2-way image classification set "fissura_dataset_augmented" from GitHub (Inteli-College/2025-1B-T12-EC06-G01); label vocabulary: fissura retracao, fissura termica.

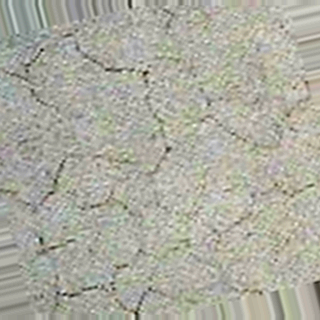
Label: fissura retracao

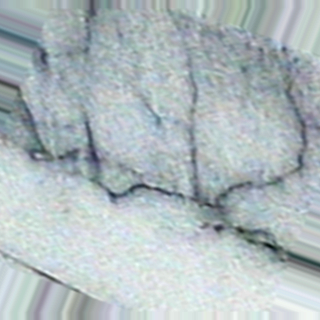
Label: fissura termica

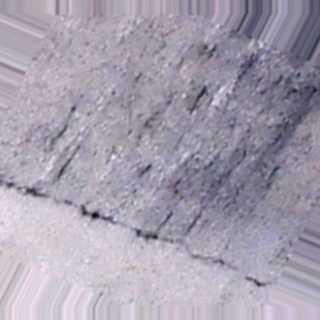
Label: fissura termica

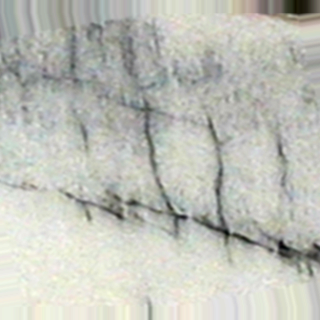
Label: fissura termica

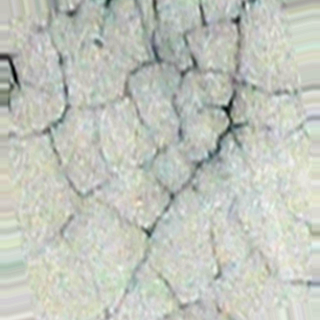
Label: fissura retracao

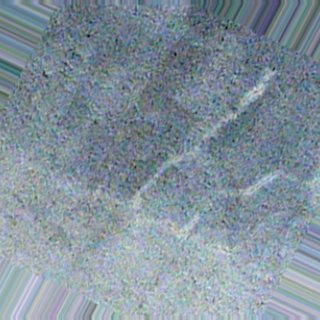
Label: fissura retracao
